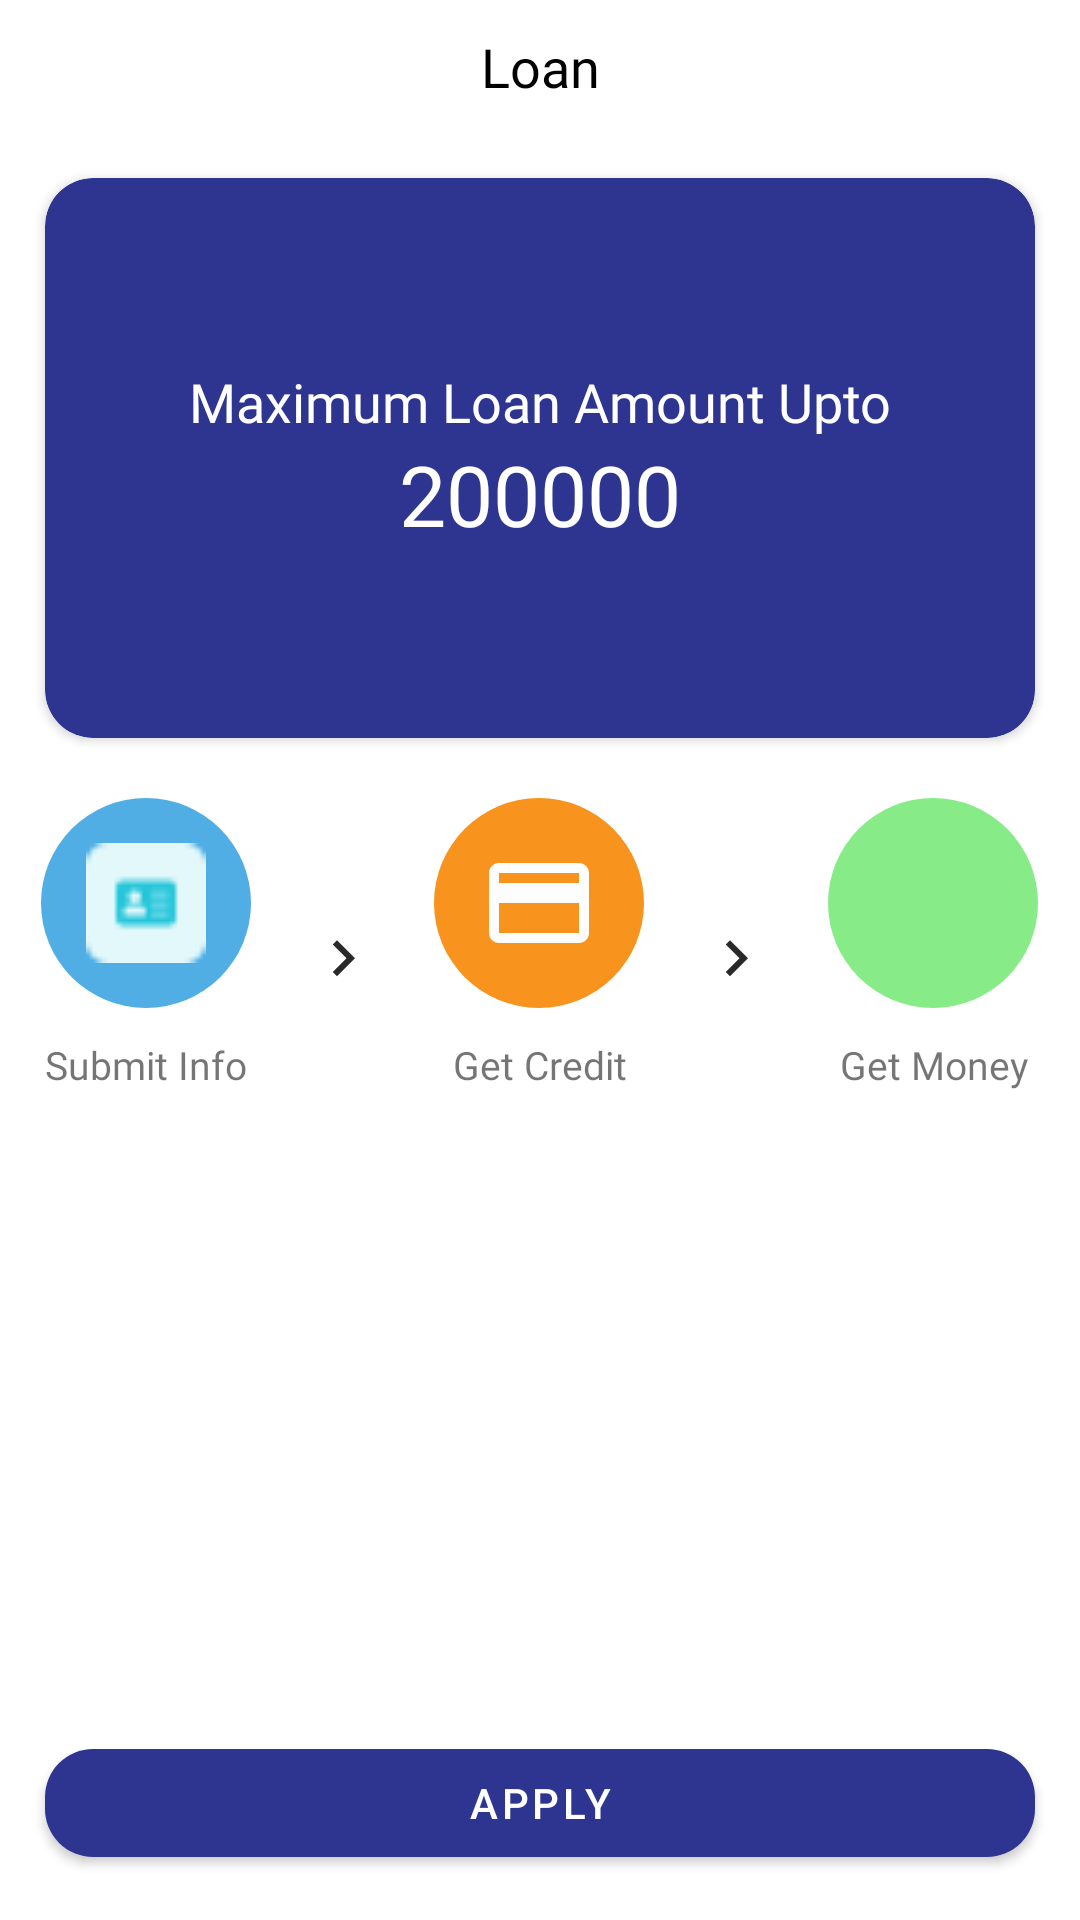

Layout XML and referenced resources for this Android screen:
<!-- AndroidManifest.xml: application theme AppTheme -->
<!-- res/layout/frag_loadinto.xml -->
<?xml version="1.0" encoding="utf-8"?>
<RelativeLayout xmlns:android="http://schemas.android.com/apk/res/android"
    android:layout_width="match_parent"
    android:layout_height="match_parent"
    xmlns:app="http://schemas.android.com/apk/res-auto">
    <TextView
        android:layout_alignParentTop="true"
        android:fontFamily="@font/lato"
        android:textSize="18dp"
        android:textColor="@android:color/black"
        android:gravity="center"
        android:padding="10dp"
        android:id="@+id/heading"
        android:layout_width="match_parent"
        android:text="Loan"
        android:layout_height="wrap_content"></TextView>

    <androidx.cardview.widget.CardView
        android:layout_above="@+id/btnlayout"
        android:layout_width="match_parent"
        app:cardCornerRadius="16dp"
        android:layout_below="@+id/heading"
        android:id="@+id/cadlayout"
        app:cardBackgroundColor="@color/colorPrimary"
        android:layout_margin="15dp"
        android:layout_height="wrap_content">
        <LinearLayout
            android:layout_width="match_parent"
            android:gravity="center"
            android:orientation="vertical"
            android:layout_height="match_parent">
            <TextView
                android:fontFamily="@font/lato"
                android:textSize="18dp"
                android:textColor="@android:color/white"
                android:gravity="center"
                android:layout_width="match_parent"
                android:text="Maximum Loan Amount Upto"
                android:layout_height="wrap_content"></TextView>
            <TextView
                android:fontFamily="@font/lato"
                android:textSize="28dp"
                android:textColor="@android:color/white"
                android:gravity="center"
                android:layout_width="match_parent"
                android:text="200000"
                android:layout_height="wrap_content"></TextView>
        </LinearLayout>
    </androidx.cardview.widget.CardView>

    <LinearLayout
        android:id="@+id/btnlayout"
        android:layout_margin="5dp"
        android:layout_width="match_parent"
        android:weightSum="4"
        android:layout_centerVertical="true"
        android:layout_height="wrap_content">
                <LinearLayout
                    android:layout_width="0dp"
                    android:layout_weight="1"
                    android:orientation="vertical"
                    android:layout_height="wrap_content">
                    <ImageView
                        xmlns:app="http://schemas.android.com/apk/res-auto"
                        android:id="@+id/profile_image"
                         android:padding="15dp"
                        android:layout_width="70dp"
                        android:background="@drawable/circleblue"
                        android:layout_gravity="center"

                         android:layout_height="70dp"
                        android:src="@drawable/idcard"
                       />
                    <TextView
                        android:padding="10dp"
                        android:fontFamily="@font/poppins_regular"
                        android:textSize="13dp"
                        android:gravity="center"
                        android:textColor="@color/text_secondary_dark"
                        android:layout_width="match_parent"
                        android:text="Submit Info"
                        android:layout_height="wrap_content"></TextView>

                </LinearLayout>
        <ImageView
            android:layout_weight=".5"
            android:layout_width="0dp"
           android:src="@drawable/arrow"
            android:gravity="center"
            android:layout_gravity="center"
            android:layout_height="wrap_content"></ImageView>

        <LinearLayout
            android:layout_width="0dp"
            android:layout_weight="1"
            android:orientation="vertical"
            android:layout_height="wrap_content">
            <ImageView
                xmlns:app="http://schemas.android.com/apk/res-auto"
                android:padding="15dp"
                android:layout_width="70dp"
                android:background="@drawable/circleorange"
                android:layout_gravity="center"
                android:layout_height="70dp"
                android:src="@drawable/card"
                />
            <TextView
                android:padding="10dp"
                android:fontFamily="@font/lato"
                android:textSize="13dp"
                android:textColor="@color/text_secondary_dark"
                android:gravity="center"
                android:layout_width="match_parent"
                android:text="Get Credit"
                android:layout_height="wrap_content"></TextView>

        </LinearLayout>
        <ImageView
            android:layout_weight=".5"
            android:layout_width="0dp"
            android:src="@drawable/arrow"
            android:gravity="center"
            android:layout_gravity="center"
            android:layout_height="wrap_content"></ImageView>

        <LinearLayout
            android:layout_width="0dp"
            android:layout_weight="1"
            android:orientation="vertical"
            android:layout_height="wrap_content">
            <ImageView
                xmlns:app="http://schemas.android.com/apk/res-auto"
                android:padding="15dp"
                android:layout_width="70dp"
                android:background="@drawable/circlegreen"
                android:layout_gravity="center"
                android:layout_height="70dp"
                android:src="@drawable/money"
                />
            <TextView
                android:padding="10dp"
                android:fontFamily="@font/lato"
                android:textSize="13dp"
                android:textColor="@color/text_secondary_dark"
                android:gravity="center"
                android:layout_width="match_parent"
                android:text="Get Money"
                android:layout_height="wrap_content"></TextView>

        </LinearLayout>

    </LinearLayout>
    <com.google.android.material.button.MaterialButton
       android:id="@+id/applybtn"
        android:layout_width="match_parent" android:text="Apply" app:cornerRadius="16sp" android:layout_margin="15dp" android:layout_alignParentBottom="true"         android:layout_height="wrap_content"></com.google.android.material.button.MaterialButton>


</RelativeLayout>
<!-- resources referenced by this layout -->
<resources>
  <color name="colorPrimary">#2e3591</color>
  <color name="text_secondary_dark">#8a000000</color>
  <!-- drawable arrow (drawable) -->
  <vector android:height="24dp" android:tint="#292929"
      android:viewportHeight="24.0" android:viewportWidth="24.0"
      android:width="24dp" xmlns:android="http://schemas.android.com/apk/res/android">
      <path android:fillColor="#FF000000" android:pathData="M8.59,16.34l4.58,-4.59 -4.58,-4.59L10,5.75l6,6 -6,6z"/>
  </vector>
  <!-- drawable card (drawable) -->
  <vector android:height="24dp" android:tint="#FDFDFD"
      android:viewportHeight="24.0" android:viewportWidth="24.0"
      android:width="24dp" xmlns:android="http://schemas.android.com/apk/res/android">
      <path android:fillColor="#FF000000" android:pathData="M20,4L4,4c-1.11,0 -1.99,0.89 -1.99,2L2,18c0,1.11 0.89,2 2,2h16c1.11,0 2,-0.89 2,-2L22,6c0,-1.11 -0.89,-2 -2,-2zM20,18L4,18v-6h16v6zM20,8L4,8L4,6h16v2z"/>
  </vector>
  <!-- drawable circleblue (drawable) -->
  <?xml version="1.0" encoding="utf-8"?>
  <shape xmlns:android="http://schemas.android.com/apk/res/android"
      android:shape="oval"
      >
      <solid android:color="@color/colorPrimaryDark"></solid>
  
  
  
  </shape>
  <!-- drawable circlegreen (drawable) -->
  <?xml version="1.0" encoding="utf-8"?>
  <shape xmlns:android="http://schemas.android.com/apk/res/android"
      android:shape="oval"
      >
      <solid android:color="@color/colorSuccess"></solid>
  
  
  
  </shape>
  <!-- drawable circleorange (drawable) -->
  <?xml version="1.0" encoding="utf-8"?>
  <shape xmlns:android="http://schemas.android.com/apk/res/android"
      android:shape="oval"
      >
      <solid android:color="@color/colorNoInternetGradCenterH"></solid>
  
  
  
  </shape>
  <!-- drawable idcard: png bitmap (drawable, 563 bytes) -->
  <style name="AppTheme" parent="Theme.MaterialComponents.Light.NoActionBar">
          
          <item name="colorPrimary">@color/colorPrimary</item>
          <item name="colorPrimaryDark">@color/colorPrimary</item>
          <item name="colorAccent">@color/colorPrimaryDark </item>
      </style>
  <color name="colorPrimaryDark">#50aee5</color>
  <color name="colorSuccess">#87EC87</color>
  <color name="colorNoInternetGradCenterH">#fff8931d</color>
</resources>
